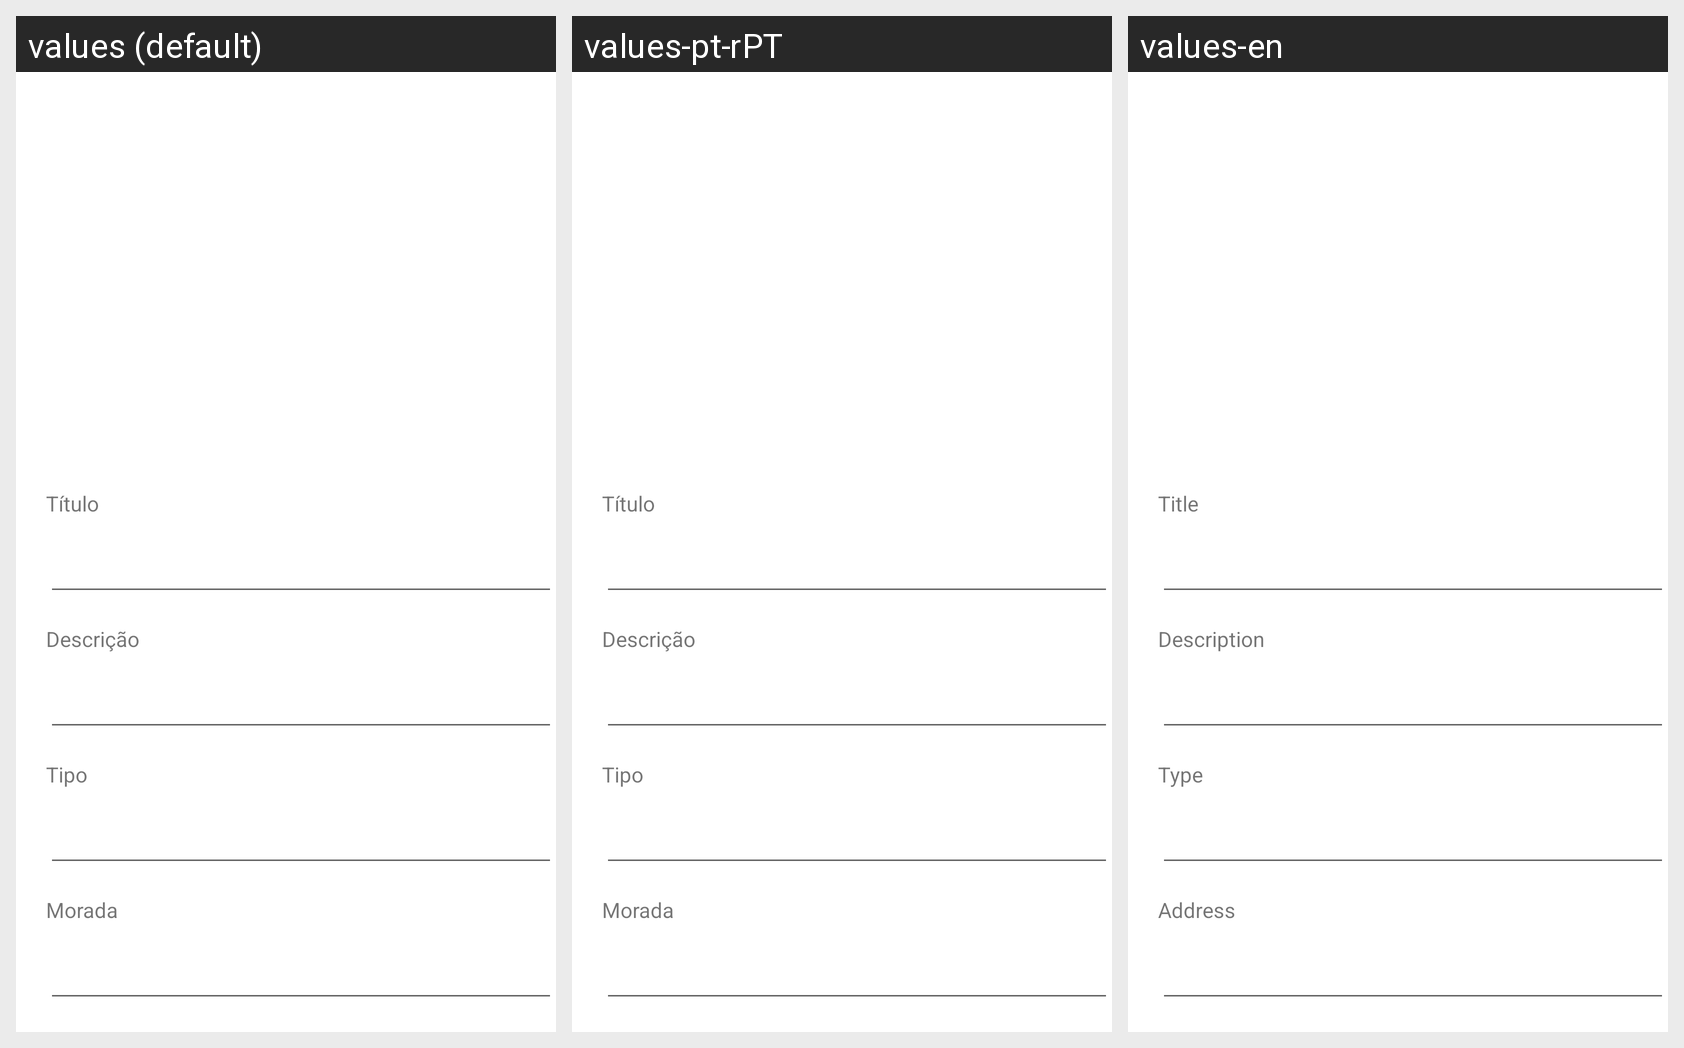

Locale-by-locale string values for the Android screen shown in this grid:
Android screen res/layout/activity_report_outros.xml rendered under 3 locales, left to right: values (default), values-pt-rPT, values-en. Device: Nexus 5 (rendered at 1080×1920; each locale shown at half size, 540×960, under a caption strip naming it); theme Theme.InteligenteCidade.
Strings drawn on this screen, with the default value and each locale's value (text and hints the layout hard-codes, and strings that could not be matched under every locale, appear in the picture but are not listed):

titulo
  values: Título
  values-pt-rPT: Título
  values-en: Title

descricao
  values: Descrição
  values-pt-rPT: Descrição
  values-en: Description

tipo
  values: Tipo
  values-pt-rPT: Tipo
  values-en: Type

morada
  values: Morada
  values-pt-rPT: Morada
  values-en: Address
